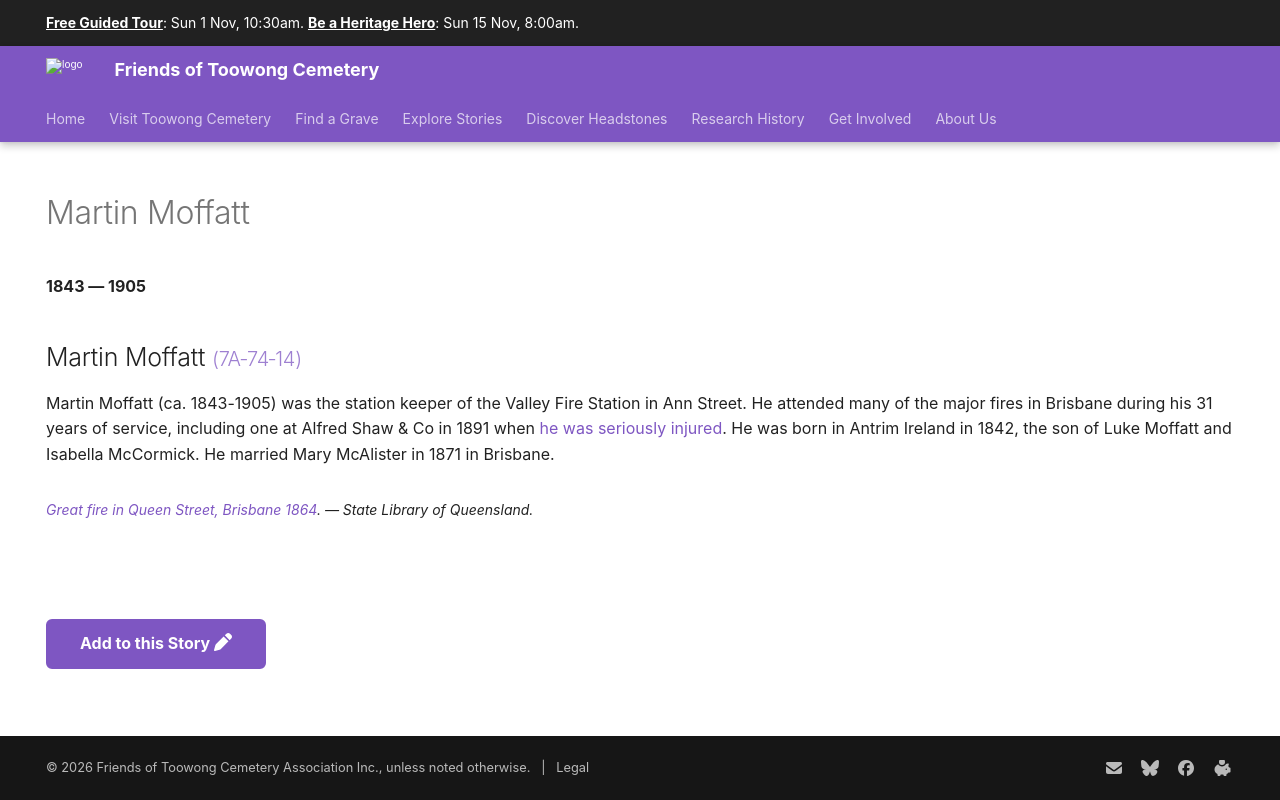

repository: 1871fotc/1871fotc.github.io · page: research/martin-moffatt/index.html · generator: mkdocs

---
title: Martin Moffatt
hide:
  - toc
  - navigation 
---

# Martin Moffatt

**1843 — 1905**

--8<-- "snippets/martin-moffatt.md"

--8<-- "snippets/add-to-this-story.md"
